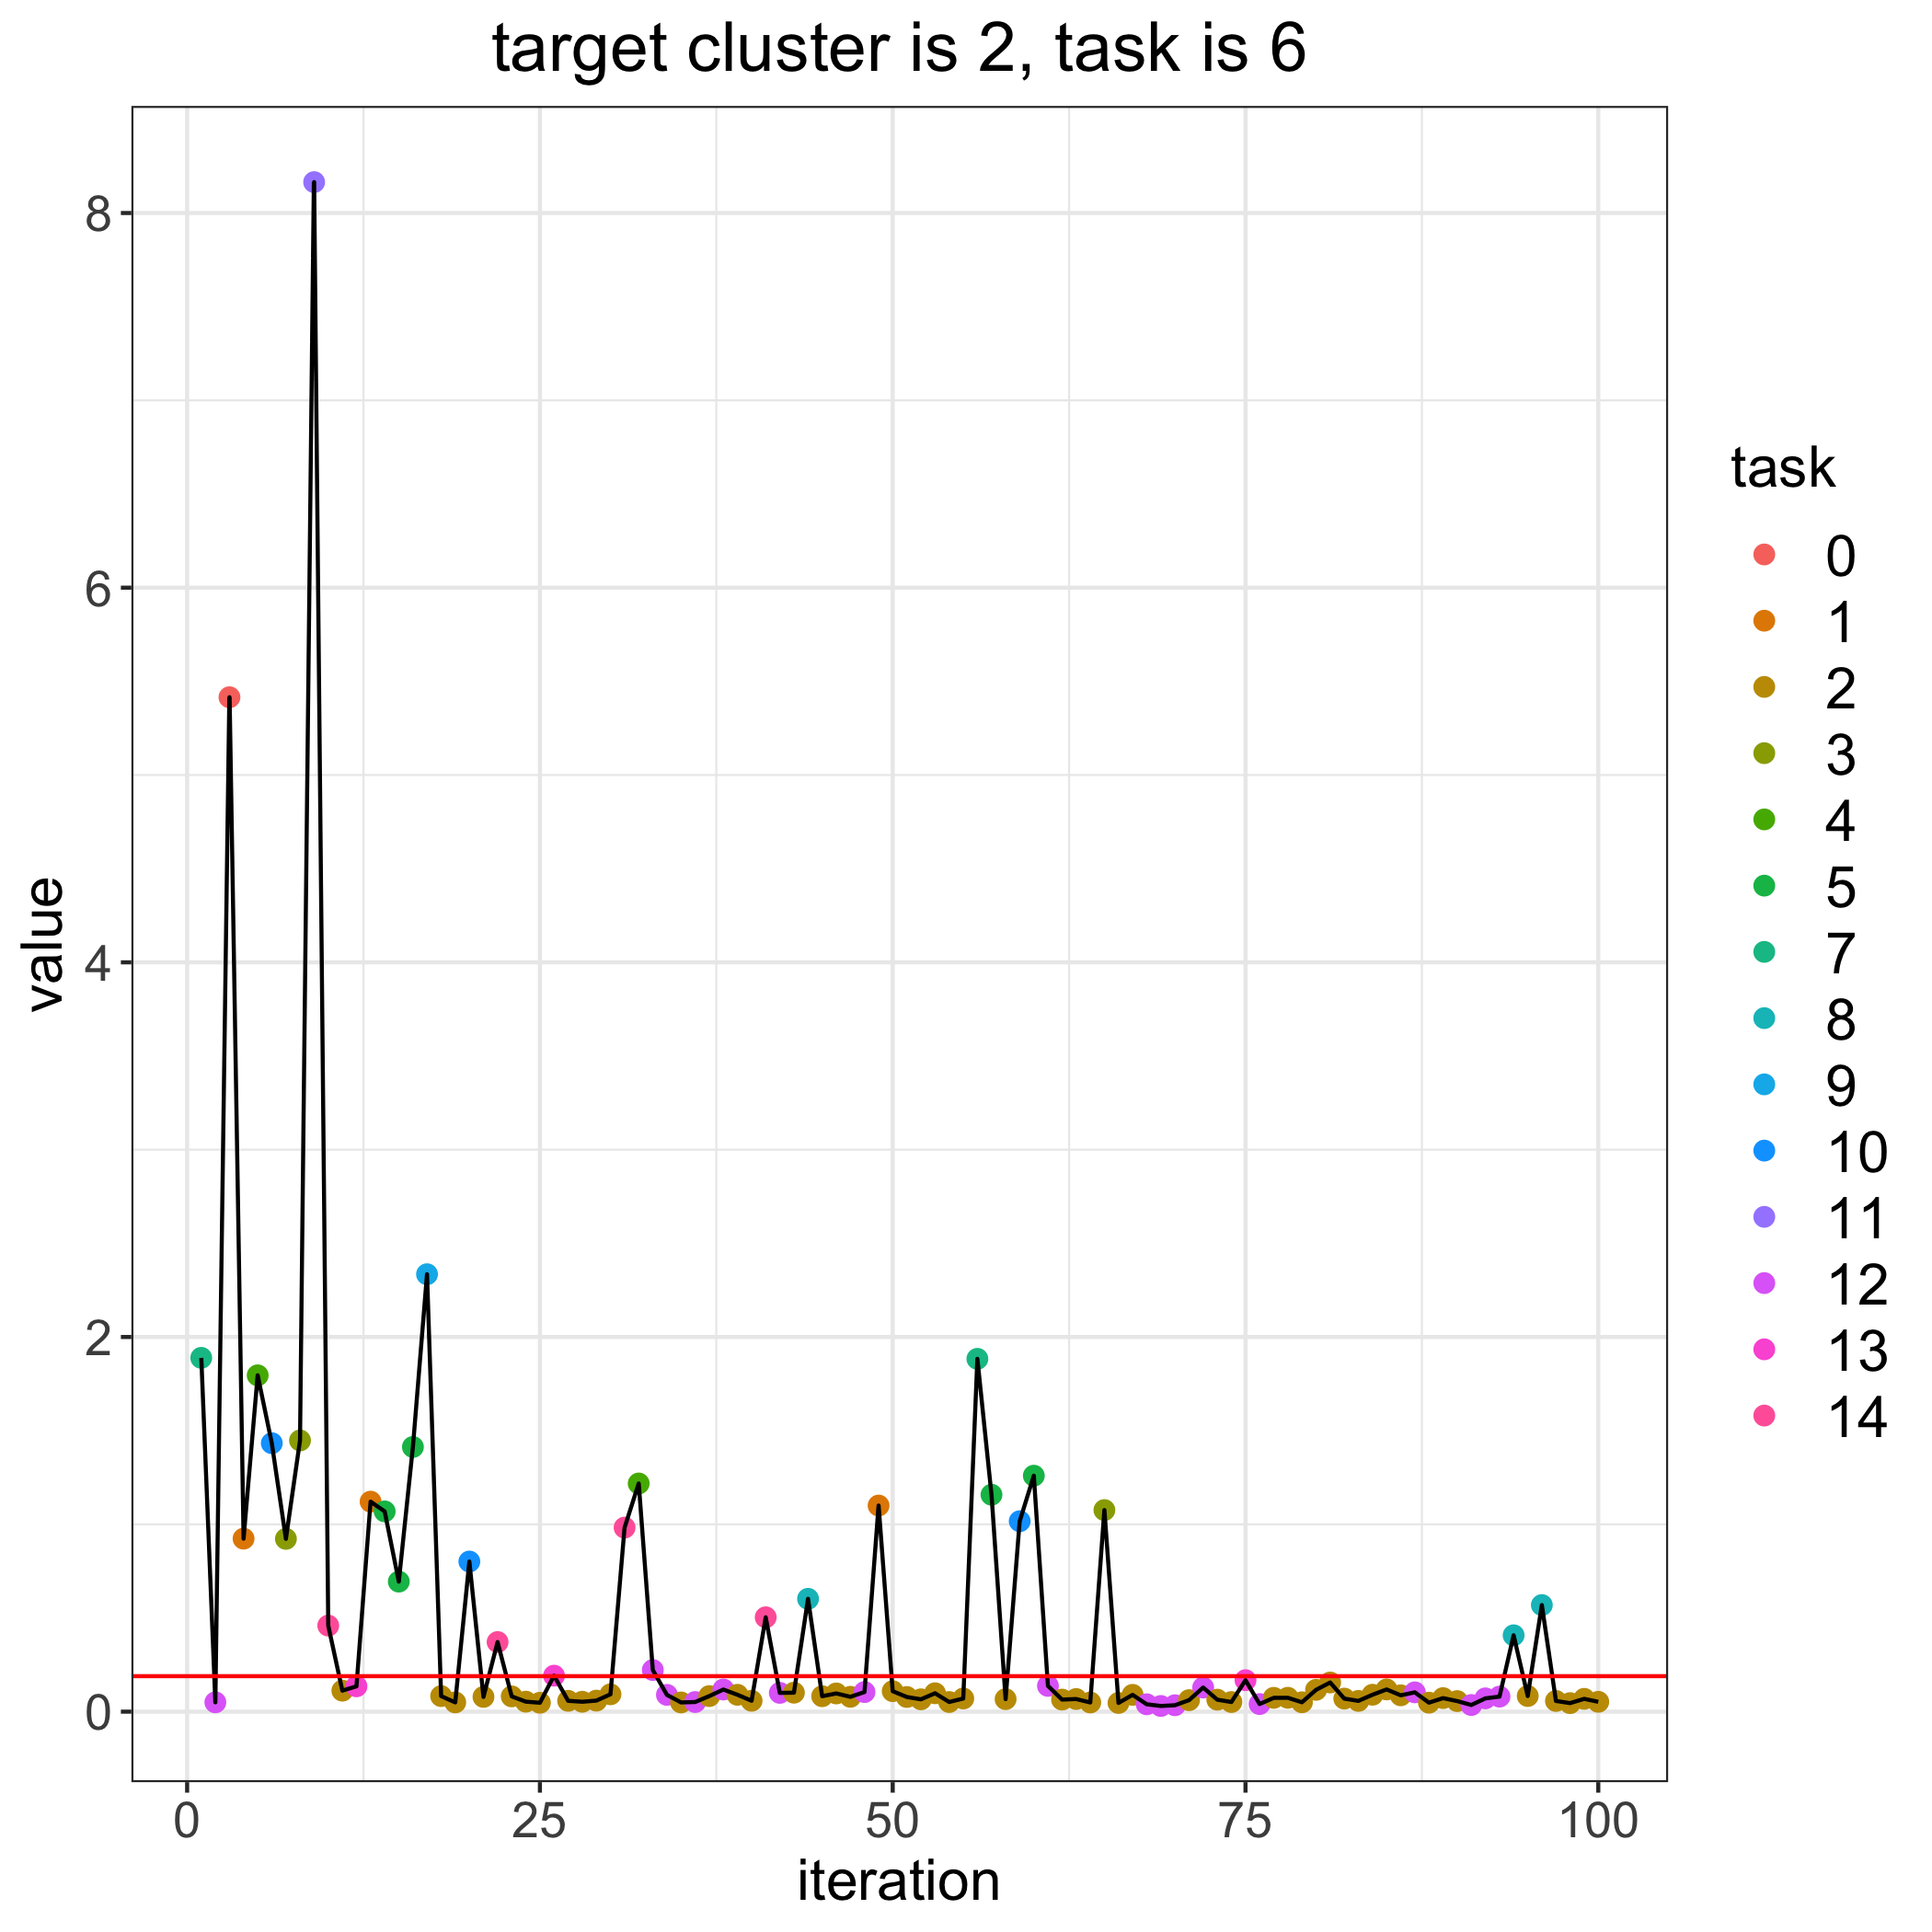

Data behind this chart, as committed beside it:
, losses, bandit_selects
0, 0.1895, 
1, 1.889, 7.0
2, 0.04989, 12.0
3, 5.415, 0.0
4, 0.9236, 1.0
5, 1.795, 4.0
6, 1.433, 10.0
7, 0.9225, 3.0
8, 1.448, 3.0
9, 8.165, 11.0
10, 0.4594, 14.0
11, 0.1121, 2.0
12, 0.1353, 13.0
13, 1.121, 1.0
14, 1.069, 5.0
15, 0.6942, 5.0
16, 1.413, 5.0
17, 2.335, 9.0
18, 0.08305, 2.0
19, 0.04947, 2.0
20, 0.8013, 10.0
21, 0.07878, 2.0
22, 0.3716, 14.0
23, 0.08152, 2.0
24, 0.05341, 2.0
25, 0.04754, 2.0
26, 0.1921, 13.0
27, 0.05781, 2.0
28, 0.05288, 2.0
29, 0.05895, 2.0
30, 0.09271, 2.0
31, 0.9825, 14.0
32, 1.218, 4.0
33, 0.2223, 12.0
34, 0.08965, 12.0
35, 0.04922, 2.0
36, 0.05146, 12.0
37, 0.08301, 2.0
38, 0.1182, 12.0
39, 0.08999, 2.0
40, 0.05824, 2.0
41, 0.5037, 14.0
42, 0.1003, 12.0
43, 0.1013, 2.0
44, 0.6024, 8.0
45, 0.08241, 2.0
46, 0.09725, 2.0
47, 0.07922, 2.0
48, 0.1047, 12.0
49, 1.1, 1.0
50, 0.1094, 2.0
51, 0.07822, 2.0
52, 0.06594, 2.0
53, 0.09821, 2.0
54, 0.05155, 2.0
55, 0.07021, 2.0
56, 1.883, 7.0
57, 1.158, 5.0
58, 0.06686, 2.0
59, 1.017, 10.0
... 41 more rows
